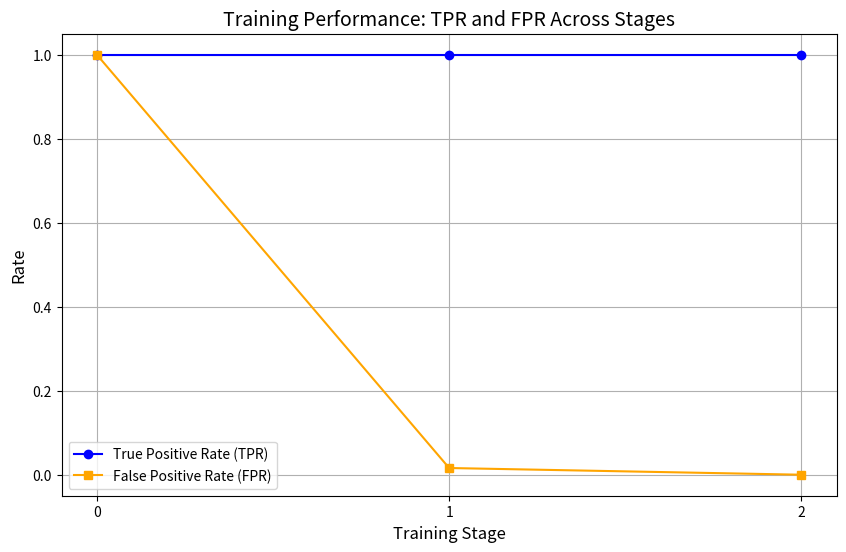

Write Python code to recreate this figure. (Note: this script raises an exception after producing the figure.)
import matplotlib.pyplot as plt
import os

stages = [0, 1, 2]
tpr = [1, 1, 1]
fpr = [1, 0.0164799, 0.000523583]
output_folder = "graphs"

plt.figure(figsize=(10, 6))
plt.plot(stages, tpr, marker="o", label="True Positive Rate (TPR)", color="blue")
plt.plot(stages, fpr, marker="s", label="False Positive Rate (FPR)", color="orange")
plt.title("Training Performance: TPR and FPR Across Stages", fontsize=14)
plt.xlabel("Training Stage", fontsize=12)
plt.ylabel("Rate", fontsize=12)
plt.xticks(stages)
plt.legend()
plt.grid()
output_path = os.path.join(output_folder, "training_performance.png")
plt.savefig(output_path, format="png")
print(f"Graph saved to {output_path}")
plt.show()
